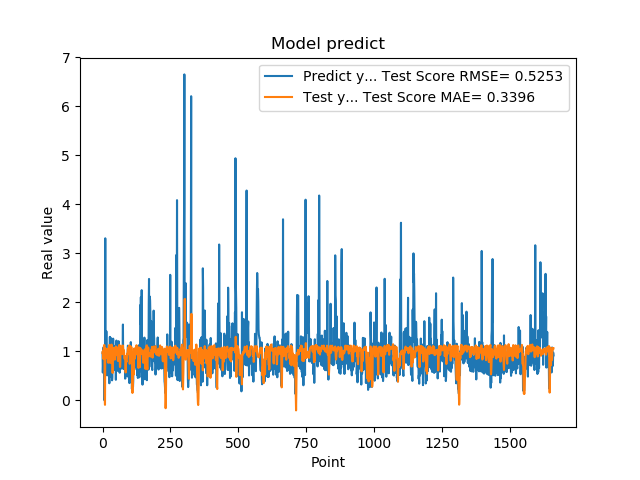

Source data for this figure (header and first rows):
9.743152856830000763e-01, 9.617764190545639025e-01
5.654720067979999154e-01, 1.001515943966596156e+00
7.307389974590000614e-01, 9.138708305493626893e-01
1.074290990829999792e+00, 8.438522514967289334e-01
9.521890282630000035e-01, 1.023438326852929459e+00
9.879170060160000766e-01, 1.097671308273362456e+00
1.011654973029999960e+00, 1.127386552127014996e+00
0.000000000000000000e+00, 1.123329701023648264e+00
7.643579840659999736e-01, 6.982416420086327846e-02
7.788103222849999119e-01, -9.306033847431906258e-02
3.306220054629999794e+00, 1.025389080844556489e+00
1.055441975589999970e+00, 1.061245287211623811e+00
7.543110251430000801e-01, 8.580697950122724293e-01
7.915459871289999283e-01, 9.020213415910376398e-01
1.409499049189999909e+00, 9.343472508290712186e-01
8.875439763070001042e-01, 9.773351990698989633e-01
6.401469707490000660e-01, 1.037996419550317961e+00
5.082880258560000808e-01, 1.047116530041851457e+00
8.640019893649999450e-01, 9.450669769699950873e-01
5.725920200349999822e-01, 9.071088793461805633e-01
8.469420075419999971e-01, 7.751411026541957794e-01
9.181020259860001032e-01, 7.656218164231768375e-01
7.976629734039999420e-01, 1.026959546441742477e+00
9.608020186419998776e-01, 1.074352364072382882e+00
9.555831551549999192e-01, 1.094568101399822080e+00
3.470349907879999862e-01, 1.129950472355857549e+00
9.546210169789999256e-01, 7.729208402392688804e-01
1.293938040730000072e+00, 7.695962495666670566e-01
5.251880288119999962e-01, 1.050534351899647278e+00
4.773890078070000542e-01, 9.587741987674410771e-01
1.275226235389999907e+00, 7.682307559202975478e-01
8.723750114439999814e-01, 8.985848671280023403e-01
8.355640172959999390e-01, 1.036983890366032002e+00
7.321749925609999377e-01, 1.136983079618471670e+00
7.640249729160000225e-01, 1.001029539260673396e+00
4.072830080990000323e-01, 9.337420313056937760e-01
4.752210080619999610e-01, 7.254007520911707196e-01
8.781340122220000488e-01, 5.575623030346074094e-01
7.414129972460000717e-01, 7.117918796077294941e-01
1.258002042770000051e+00, 9.554234842987516796e-01
1.069700956339999953e+00, 1.036157287424064766e+00
7.274609804150000691e-01, 1.070513221347675126e+00
7.892770171170000459e-01, 1.032954028051552120e+00
6.237750053410000550e-01, 9.928800826925950895e-01
6.914690136910000007e-01, 9.079708976802830511e-01
8.557710051540000640e-01, 8.295142759140093913e-01
7.093830108640000187e-01, 9.823084558740103889e-01
1.014547944070000041e+00, 1.038951994791279088e+00
1.115731000900000103e+00, 1.046156867579400407e+00
4.182830154900000208e-01, 1.098056768339739975e+00
1.002280950550000105e+00, 9.211261650340281104e-01
1.218860983849999968e+00, 9.300629542531567706e-01
1.143296003339999922e+00, 1.087393931982249873e+00
6.528189778330000248e-01, 1.069949763865539305e+00
6.746559739110000731e-01, 1.031640826788922105e+00
6.009536385540000802e-01, 9.743655215898532340e-01
6.694570183749999348e-01, 8.154434221554847095e-01
6.538079977039999990e-01, 8.010411754065357437e-01
7.814120054240000224e-01, 9.264059285823856849e-01
1.206303954120000022e+00, 9.379816528749591598e-01
8.469259738919999725e-01, 1.011320650619443873e+00
... 1,599 more rows
